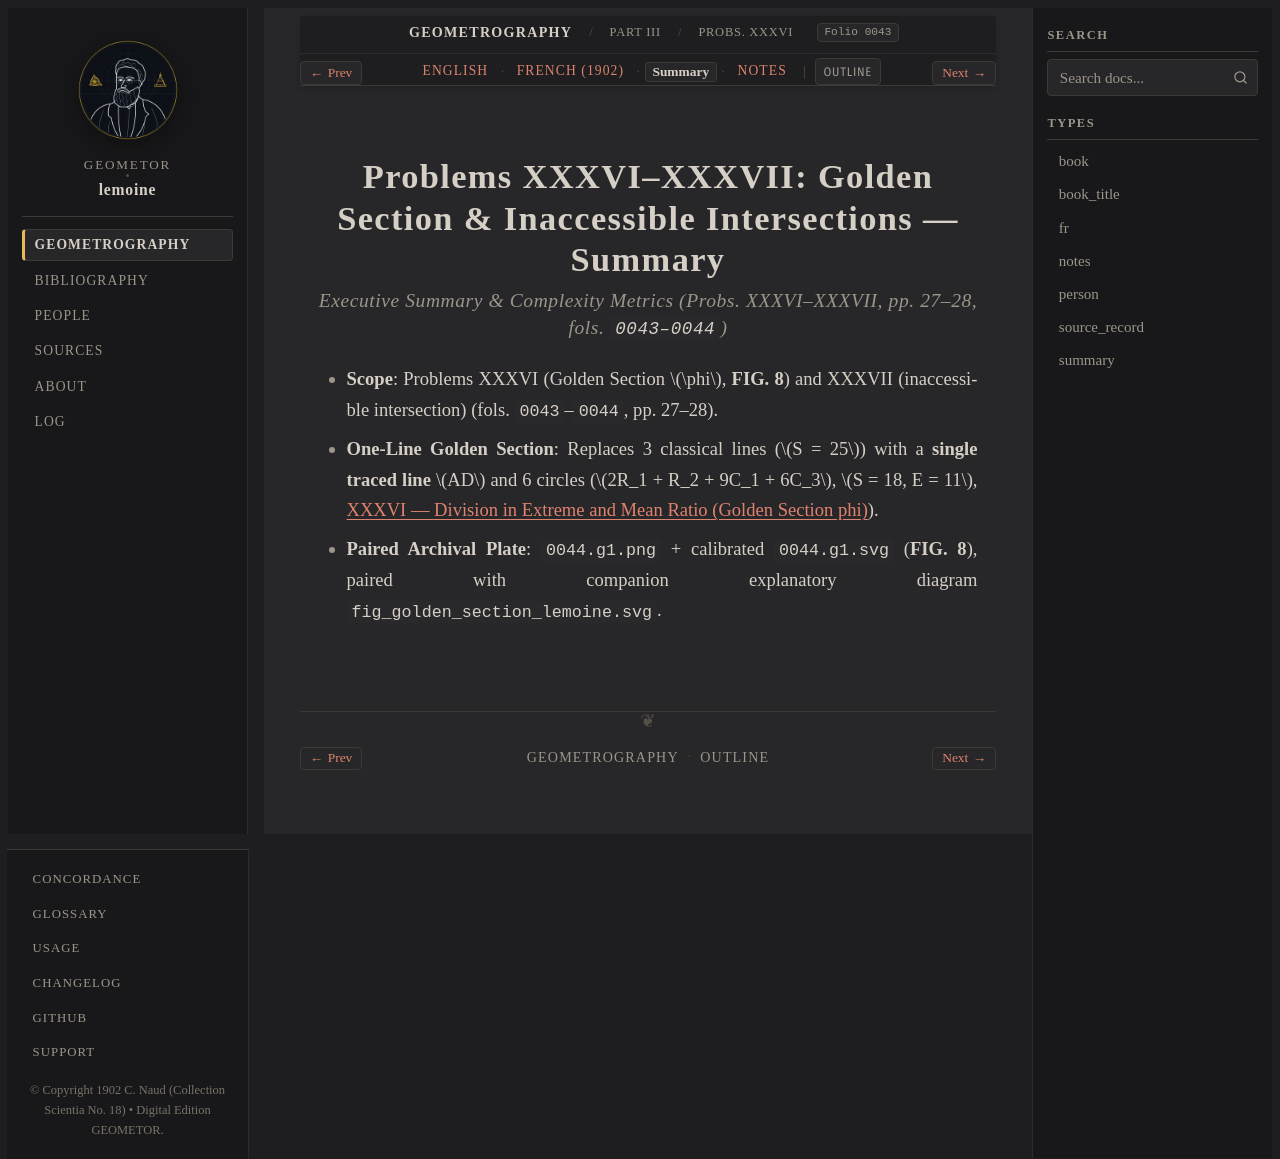

repository: geometor/lemoine · page: geometrographie/part_03_circles_and_tangency/17_golden_section_and_inaccessible_xxxvi_xxxvii/summary.html · generator: sphinx

:type: summary
:layout: book
:canonical_id: Probs. XXXVI–XXXVII
:order: 7
:folio: 0043

.. _lemoine-17_golden_section_and_inaccessible_xxxvi_xxxvii-summary:

Problems XXXVI–XXXVII: Golden Section & Inaccessible Intersections — Summary
============================================================================

.. rubric:: Executive Summary & Complexity Metrics (Probs. XXXVI–XXXVII, pp. 27–28, fols. ``0043–0044``)

.. folio:: 0043
   :page: pp. 27–28

* **Scope**: Problems XXXVI (Golden Section :math:`\phi`, **FIG. 8**) and XXXVII (inaccessible intersection) (fols. ``0043``–``0044``, pp. 27–28).
* **One-Line Golden Section**: Replaces 3 classical lines (:math:`S = 25`) with a **single traced line** :math:`AD` and 6 circles (:math:`2R_1 + R_2 + 9C_1 + 6C_3`, :math:`S = 18, E = 11`, :ref:`concordance-golden-section`).
* **Paired Archival Plate**: ``0044.g1.png`` + calibrated ``0044.g1.svg`` (**FIG. 8**), paired with companion explanatory diagram ``fig_golden_section_lemoine.svg``.
